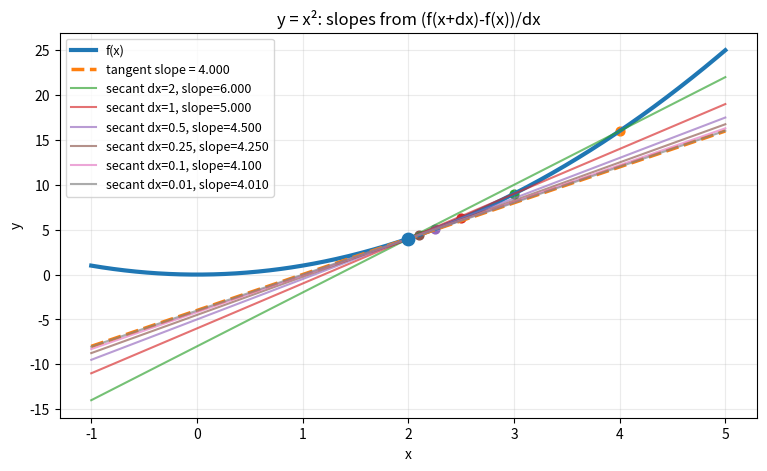
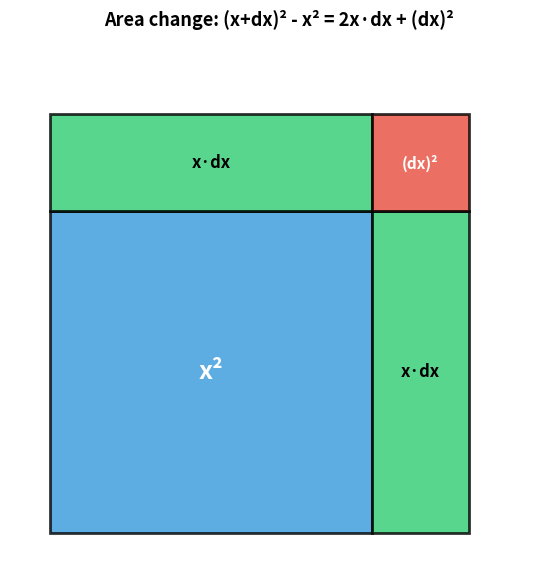
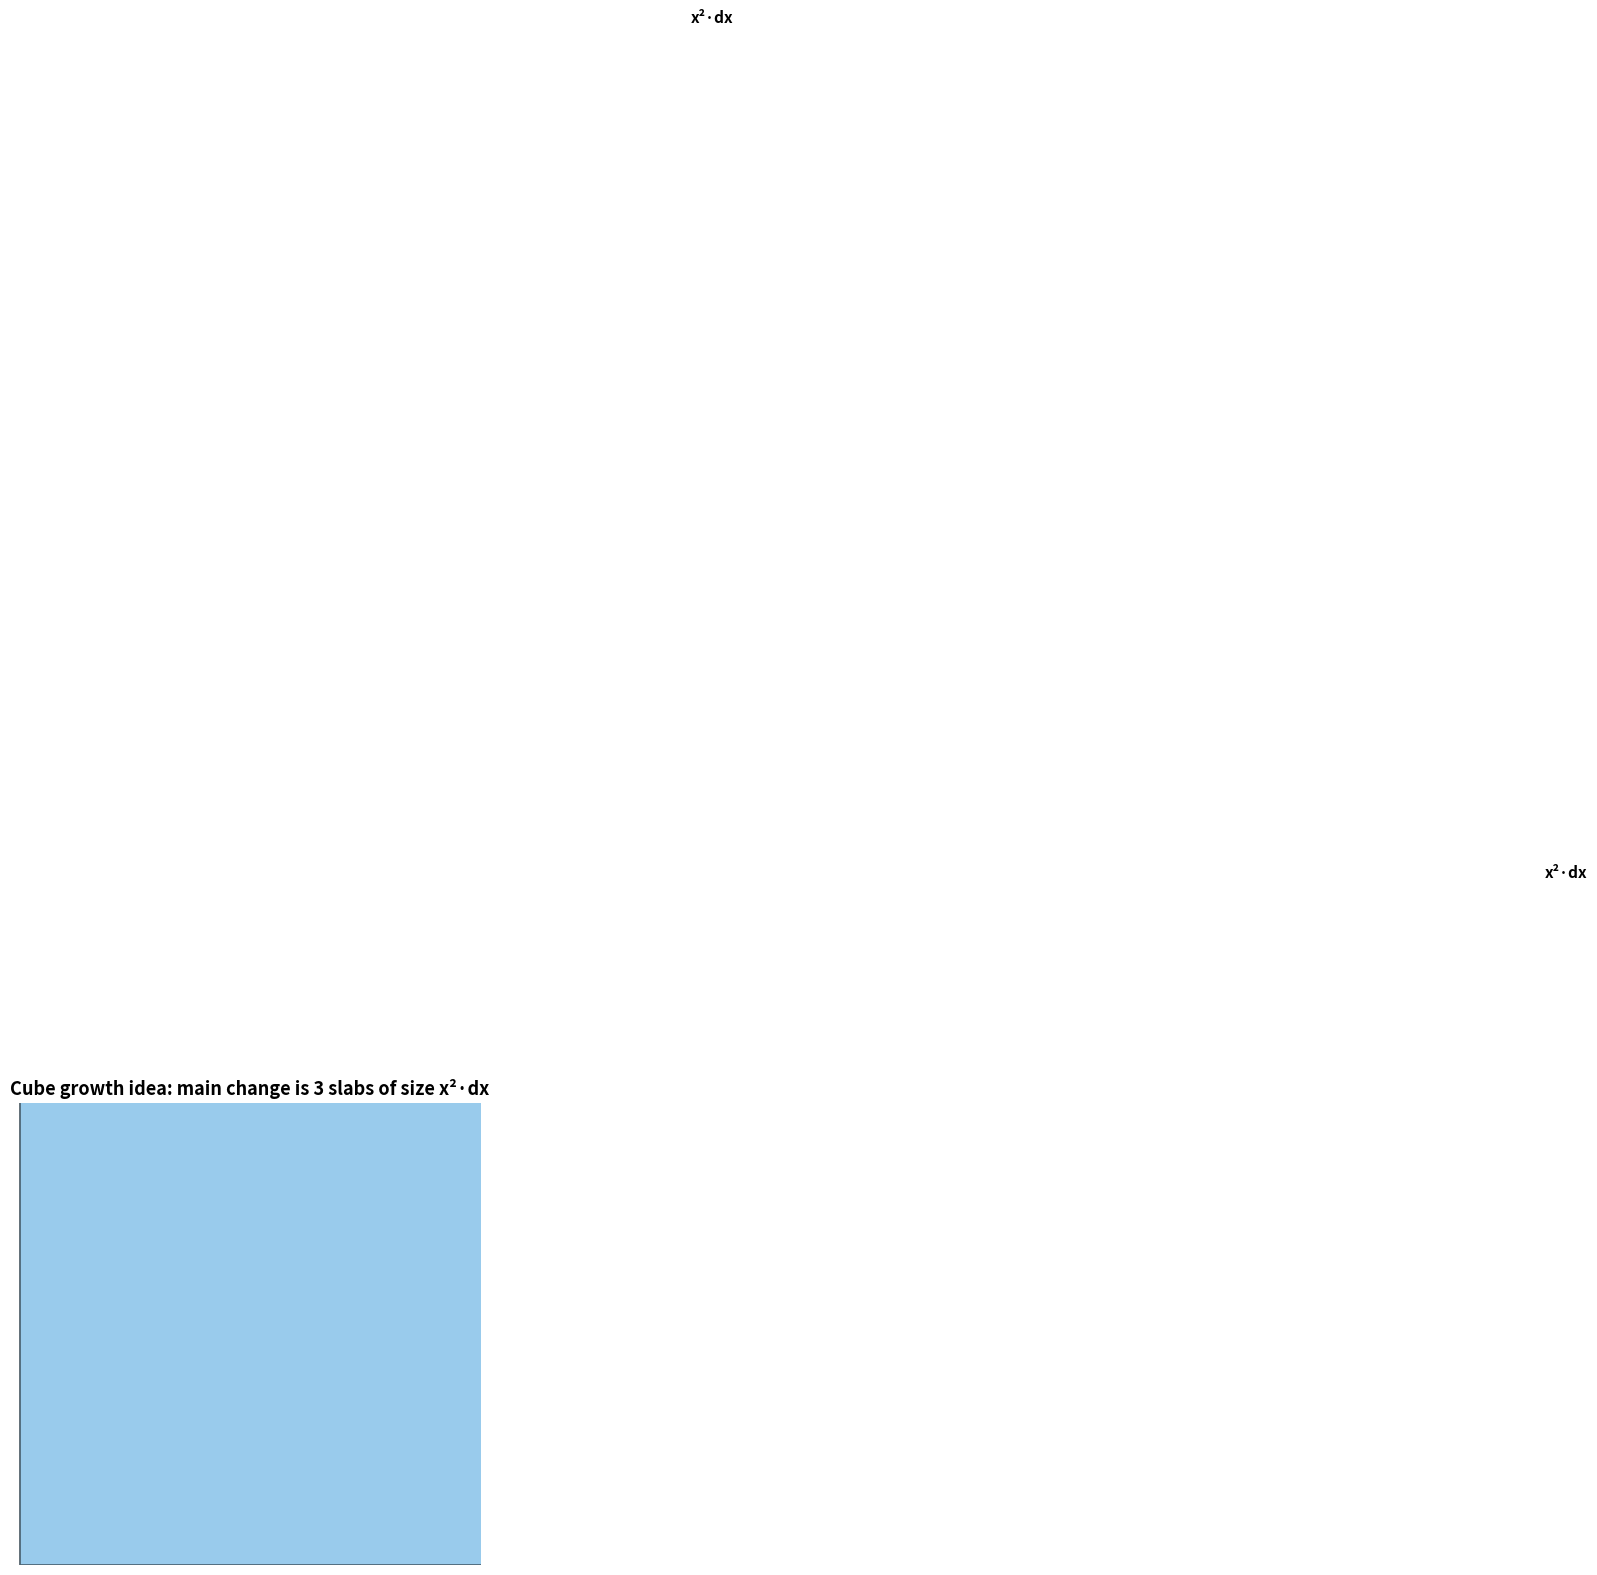
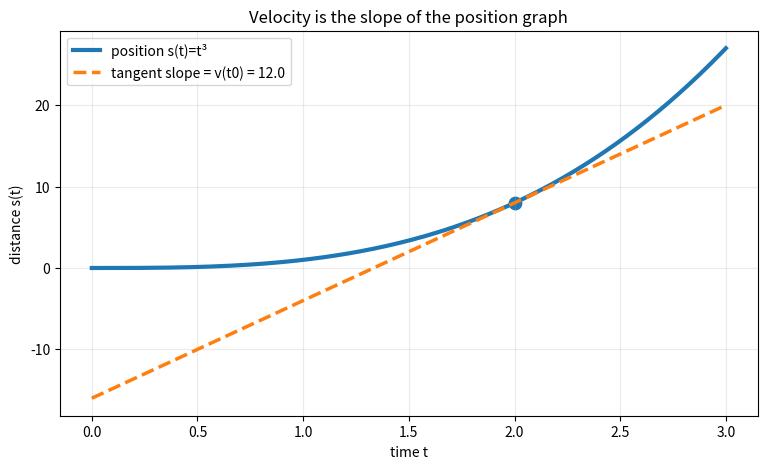
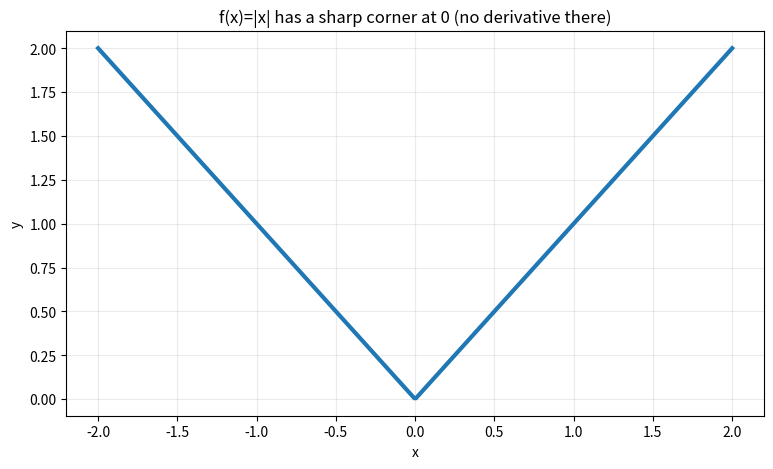
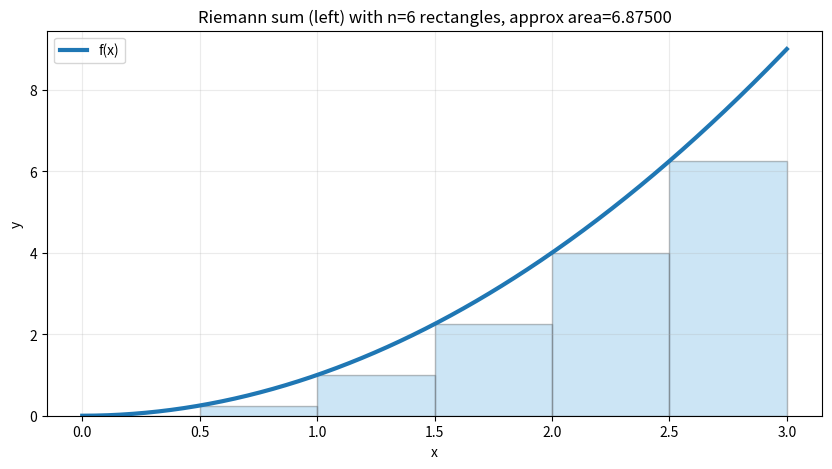
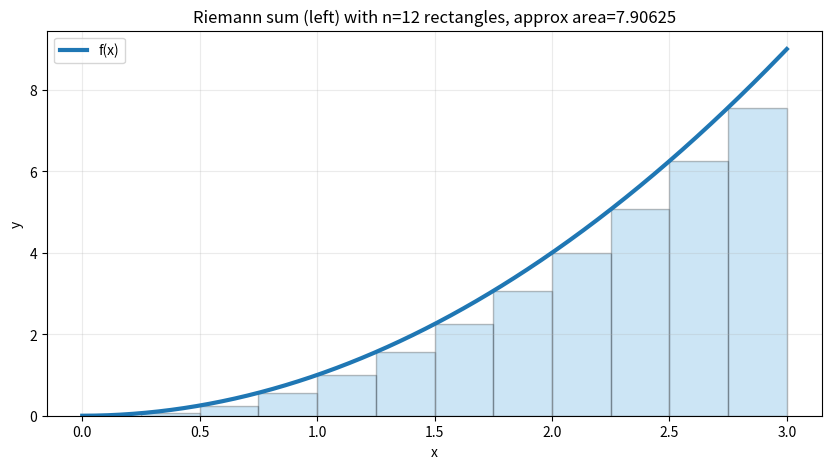
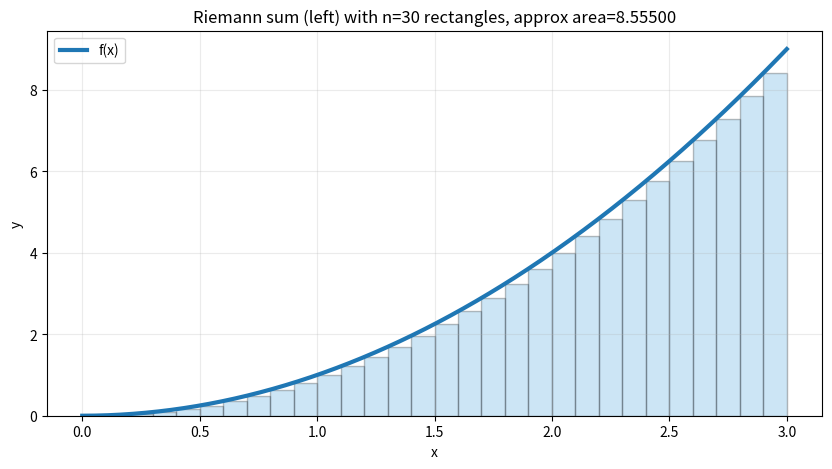
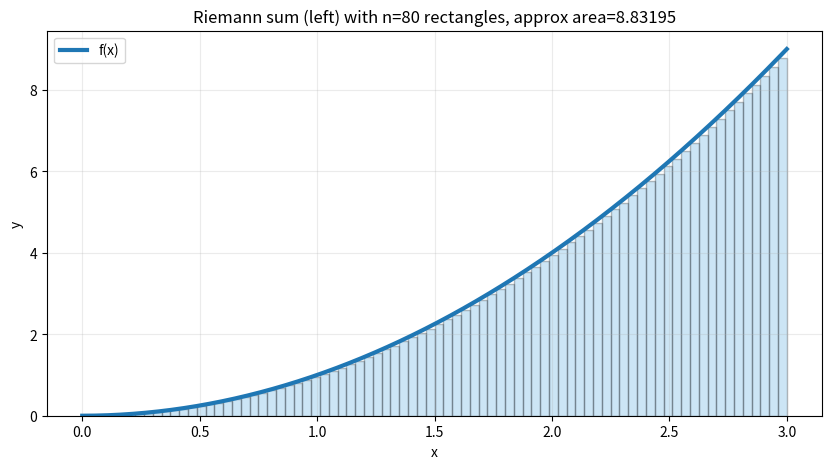
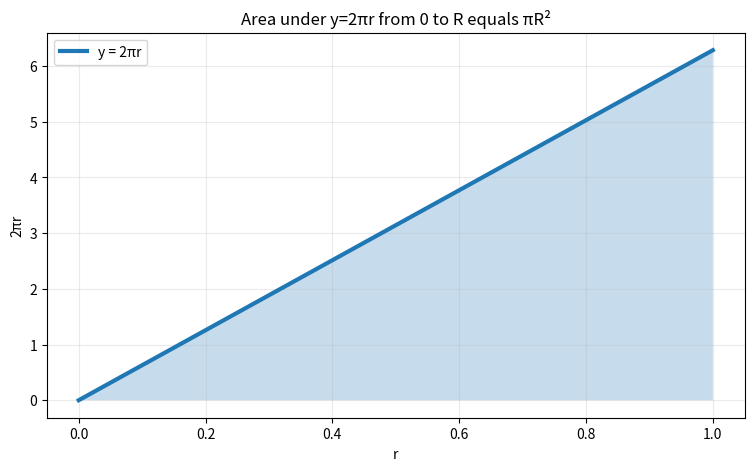
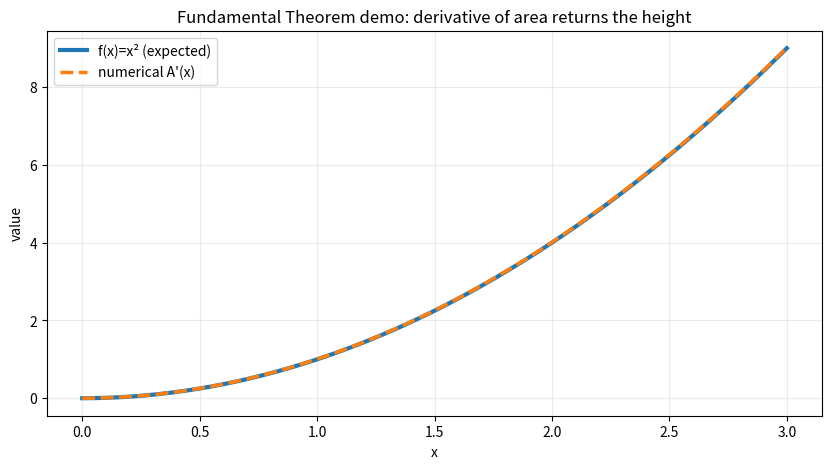
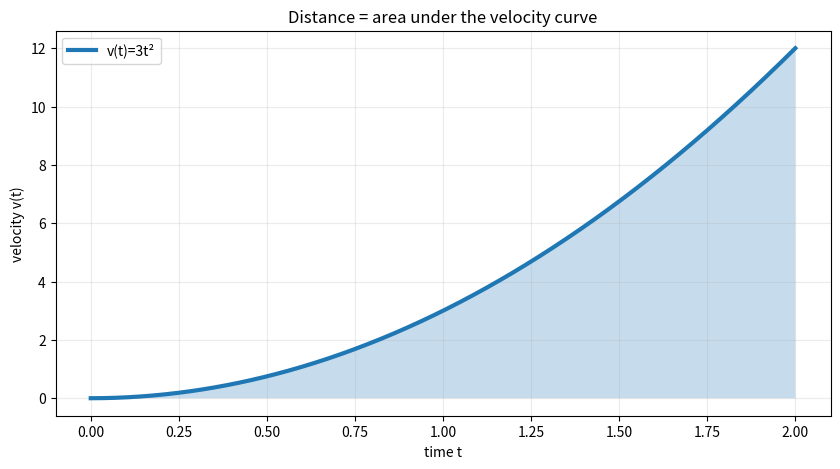

Write the Python code that produced these figures, in order.
import numpy as np
import matplotlib.pyplot as plt

plt.rcParams['figure.figsize'] = (9, 5)
plt.rcParams['axes.grid'] = True
plt.rcParams['grid.alpha'] = 0.25

def plot_secants_to_tangent(f, fp, x0, dx_list, x_min=None, x_max=None, title=None):
    if x_min is None:
        x_min = x0 - 3
    if x_max is None:
        x_max = x0 + 3

    xs = np.linspace(x_min, x_max, 400)

    plt.figure()
    plt.plot(xs, f(xs), linewidth=3, label='f(x)')
    plt.scatter([x0], [f(x0)], s=80, zorder=5)

    # Tangent line
    slope_tan = fp(x0)
    tan = f(x0) + slope_tan * (xs - x0)
    plt.plot(xs, tan, '--', linewidth=2.5, label=f"tangent slope = {slope_tan:.3f}")

    # Secant lines
    for dx in dx_list:
        x1 = x0 + dx
        m = (f(x1) - f(x0)) / dx
        sec = f(x0) + m * (xs - x0)
        plt.plot(xs, sec, alpha=0.65, linewidth=1.5, label=f"secant dx={dx:g}, slope={m:.3f}")
        plt.scatter([x1], [f(x1)], s=40)

    plt.title(title or 'Secant lines approach the tangent line')
    plt.xlabel('x')
    plt.ylabel('y')
    plt.legend(loc='best', fontsize=9)
    plt.show()

f = lambda x: x**2
fp = lambda x: 2*x
plot_secants_to_tangent(f, fp, x0=2.0, dx_list=[2, 1, 0.5, 0.25, 0.1, 0.01], title='y = x²: slopes from (f(x+dx)-f(x))/dx')

# Visual: your growing-square picture + the quotient ( (x+dx)^2 - x^2 ) / dx

def draw_growing_square(x=4, dx=1.2):
    fig, ax = plt.subplots(figsize=(7, 7))

    # Original square x^2
    ax.add_patch(plt.Rectangle((0, 0), x, x, facecolor='#3498db', edgecolor='black', alpha=0.8, linewidth=2))
    ax.text(x/2, x/2, 'x²', ha='center', va='center', fontsize=18, fontweight='bold', color='white')

    # Right rectangle x*dx
    ax.add_patch(plt.Rectangle((x, 0), dx, x, facecolor='#2ecc71', edgecolor='black', alpha=0.8, linewidth=2))
    ax.text(x + dx/2, x/2, 'x·dx', ha='center', va='center', fontsize=12, fontweight='bold')

    # Top rectangle x*dx
    ax.add_patch(plt.Rectangle((0, x), x, dx, facecolor='#2ecc71', edgecolor='black', alpha=0.8, linewidth=2))
    ax.text(x/2, x + dx/2, 'x·dx', ha='center', va='center', fontsize=12, fontweight='bold')

    # Corner (dx)^2
    ax.add_patch(plt.Rectangle((x, x), dx, dx, facecolor='#e74c3c', edgecolor='black', alpha=0.8, linewidth=2))
    ax.text(x + dx/2, x + dx/2, '(dx)²', ha='center', va='center', fontsize=11, fontweight='bold', color='white')

    ax.set_aspect('equal')
    ax.set_xlim(-0.5, x + dx + 1.0)
    ax.set_ylim(-0.5, x + dx + 1.0)
    ax.axis('off')
    ax.set_title('Area change: (x+dx)² - x² = 2x·dx + (dx)²', fontsize=13, fontweight='bold')
    plt.show()

def quotient_x2(x, dx):
    return ((x + dx)**2 - x**2) / dx

x = 3.0
for dx in [1, 0.5, 0.1, 0.01, 0.001]:
    print(f"x={x}, dx={dx:<6g}  ((x+dx)^2 - x^2)/dx = {quotient_x2(x, dx):.6f}")
print(f"Expected limit (derivative) = 2x = {2*x:.6f}")

draw_growing_square(x=4, dx=1.2)

def quotient_x3(x, dx):
    return ((x + dx)**3 - x**3) / dx

x = 2.0
print('Quotient for x^3: ((x+dx)^3 - x^3)/dx')
for dx in [1, 0.5, 0.1, 0.01, 0.001]:
    print(f"x={x}, dx={dx:<6g}  quotient = {quotient_x3(x, dx):.6f}")
print(f"Expected limit (derivative) = 3x^2 = {3*x**2:.6f}")

# Simple 2D 'slab' metaphor (not a full 3D cube rendering):
# Each slab corresponds to x^2*dx. We'll draw x^2 as a square, and show 3 slabs as 3 colored rectangles.

x_side = 3.0
dx = 0.7
fig, ax = plt.subplots(figsize=(8, 6))

# Base face representing x^2
ax.add_patch(plt.Rectangle((0, 0), x_side, x_side, facecolor='#3498db', edgecolor='black', alpha=0.5, linewidth=2))
ax.text(x_side/2, x_side/2, 'x²', ha='center', va='center', fontsize=16, fontweight='bold', color='white')

# Three slabs (metaphor)
ax.add_patch(plt.Rectangle((x_side, 0), dx, x_side, facecolor='#2ecc71', edgecolor='black', alpha=0.75, linewidth=2))
ax.text(x_side + dx/2, x_side/2, 'x²·dx', ha='center', va='center', fontsize=11, fontweight='bold')

ax.add_patch(plt.Rectangle((0, x_side), x_side, dx, facecolor='#f39c12', edgecolor='black', alpha=0.75, linewidth=2))
ax.text(x_side/2, x_side + dx/2, 'x²·dx', ha='center', va='center', fontsize=11, fontweight='bold')

ax.add_patch(plt.Rectangle((x_side, x_side), dx, dx, facecolor='#9b59b6', edgecolor='black', alpha=0.75, linewidth=2))
ax.text(x_side + dx/2, x_side + dx/2, '(dx)²', ha='center', va='center', fontsize=10, fontweight='bold', color='white')

ax.set_aspect('equal')
ax.axis('off')
ax.set_title('Cube growth idea: main change is 3 slabs of size x²·dx', fontsize=13, fontweight='bold')
plt.show()

# Example: s(t) = t^3  ==>  v(t) = 3t^2

s = lambda t: t**3

v_true = lambda t: 3*t**2



t0 = 2.0

dt_list = [1, 0.5, 0.1, 0.01, 0.001]



print(f"At t0={t0}, true v(t0)=3t^2 = {v_true(t0):.6f}")

for dt in dt_list:

    approx_v = (s(t0 + dt) - s(t0)) / dt

    print(f"dt={dt:<8g}  (s(t0+dt)-s(t0))/dt = {approx_v:.6f}")



# Plot position and tangent line

ts = np.linspace(0, 3, 300)

plt.figure(figsize=(9, 5))

plt.plot(ts, s(ts), linewidth=3, label='position s(t)=t³')

slope = v_true(t0)

tan = s(t0) + slope * (ts - t0)

plt.plot(ts, tan, '--', linewidth=2.5, label=f'tangent slope = v(t0) = {slope:.1f}')

plt.scatter([t0], [s(t0)], s=80)

plt.title('Velocity is the slope of the position graph')

plt.xlabel('time t')

plt.ylabel('distance s(t)')

plt.legend()

plt.show()

f = lambda x: np.abs(x)
x0 = 0.0
dxs = [1, 0.5, 0.2, 0.1, 0.05, 0.01]

print('Secant slopes approaching x=0 for f(x)=|x|')
for dx in dxs:
    right_slope = (f(x0 + dx) - f(x0)) / dx
    left_slope = (f(x0 - dx) - f(x0)) / (-dx)  # positive denominator
    print(f"dx={dx:<6g}  left≈{left_slope:<6.2f}  right≈{right_slope:<6.2f}")

xs = np.linspace(-2, 2, 400)
plt.figure(figsize=(9, 5))
plt.plot(xs, f(xs), linewidth=3)
plt.title('f(x)=|x| has a sharp corner at 0 (no derivative there)')
plt.xlabel('x')
plt.ylabel('y')
plt.show()

def riemann_sum_plot(f, a, b, n, method='left'):
    xs = np.linspace(a, b, 500)
    plt.figure(figsize=(10, 5))
    plt.plot(xs, f(xs), linewidth=3, label='f(x)')
    dx = (b - a) / n

    if method == 'left':
        x_samples = a + dx * np.arange(n)
    elif method == 'right':
        x_samples = a + dx * np.arange(1, n+1)
    else:
        x_samples = a + dx * (np.arange(n) + 0.5)

    heights = f(x_samples)
    approx_area = np.sum(heights * dx)

    for x0, h in zip(x_samples, heights):
        rect = plt.Rectangle((x0, 0), dx, h, alpha=0.25, edgecolor='black', facecolor='#3498db')
        plt.gca().add_patch(rect)

    plt.title(f'Riemann sum ({method}) with n={n} rectangles, approx area={approx_area:.5f}')
    plt.xlabel('x')
    plt.ylabel('y')
    plt.ylim(bottom=0)
    plt.legend()
    plt.show()
    return approx_area

f = lambda x: x**2
a, b = 0, 3
for n in [6, 12, 30, 80]:
    _ = riemann_sum_plot(f, a, b, n, method='left')

# Show the 'area under 2πr' triangle picture
R = 1.0
rs = np.linspace(0, R, 200)
heights = 2*np.pi*rs

plt.figure(figsize=(9, 5))
plt.plot(rs, heights, linewidth=3, label='y = 2πr')
plt.fill_between(rs, 0, heights, alpha=0.25)
plt.title('Area under y=2πr from 0 to R equals πR²')
plt.xlabel('r')
plt.ylabel('2πr')
plt.legend()
plt.show()

print('Triangle area interpretation when R=1:')
print('  base = 1')
print('  height = 2π')
print('  area = (1/2)*base*height = π')

# Demo: If A(x)=∫0^x t^2 dt, then A'(x)=x^2
# We'll approximate A(x) numerically and compare its derivative to f(x).

f = lambda t: t**2
xs = np.linspace(0, 3, 600)
dx = xs[1] - xs[0]

# Cumulative integral (left sum)
A = np.cumsum(f(xs) * dx)

# Numerical derivative of A
A_prime = np.gradient(A, dx)

plt.figure(figsize=(10, 5))
plt.plot(xs, f(xs), linewidth=3, label='f(x)=x² (expected)')
plt.plot(xs, A_prime, '--', linewidth=2.5, label="numerical A'(x)")
plt.title('Fundamental Theorem demo: derivative of area returns the height')
plt.xlabel('x')
plt.ylabel('value')
plt.legend()
plt.show()

# Area under velocity gives distance
v = lambda t: 3*t**2  # derivative of s(t)=t^3
s = lambda t: t**3

a, b = 0.0, 2.0
ts = np.linspace(a, b, 800)
dt = ts[1] - ts[0]

distance_from_area = np.sum(v(ts) * dt)
true_distance = s(b) - s(a)

plt.figure(figsize=(10, 5))
plt.plot(ts, v(ts), linewidth=3, label='v(t)=3t²')
plt.fill_between(ts, 0, v(ts), alpha=0.25)
plt.title('Distance = area under the velocity curve')
plt.xlabel('time t')
plt.ylabel('velocity v(t)')
plt.legend()
plt.show()

print(f"Approx area under v from {a} to {b}: {distance_from_area:.6f}")
print(f"True distance s(b)-s(a):           {true_distance:.6f}")